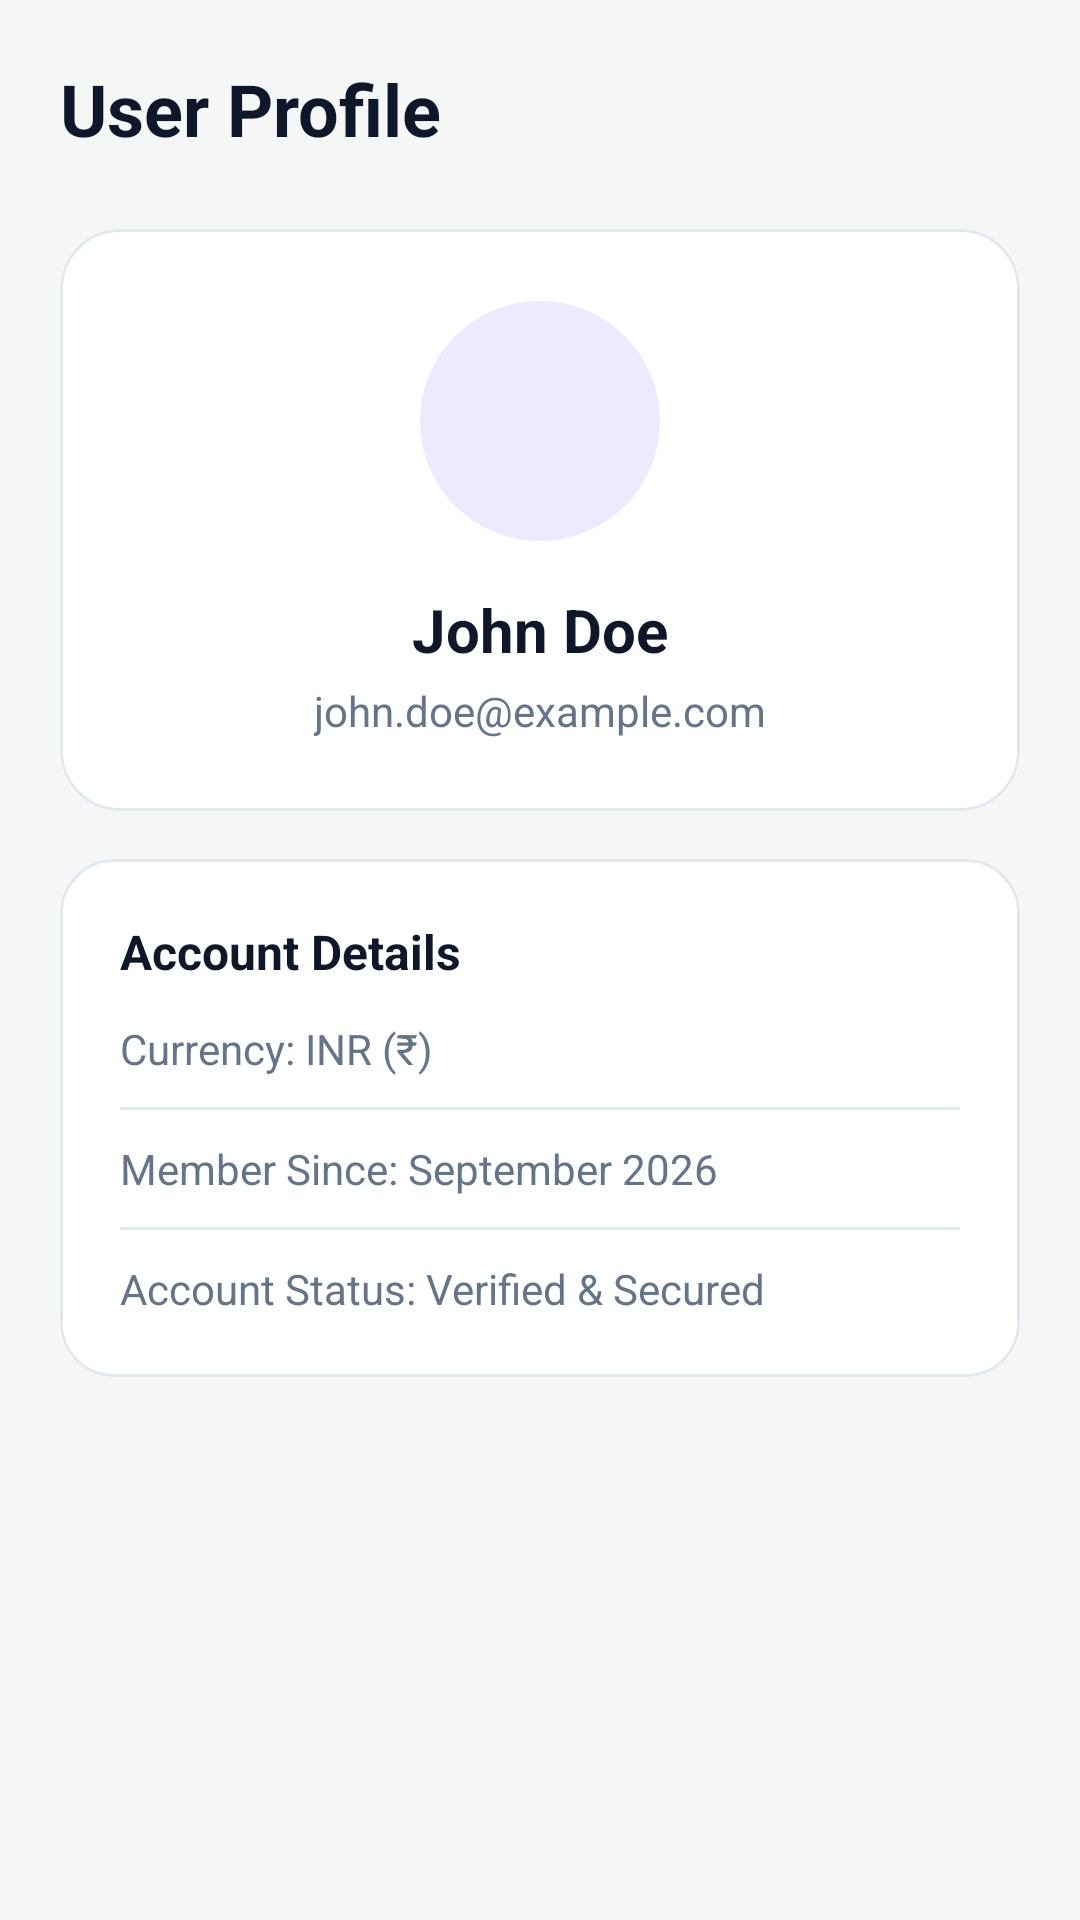

Write the Android layout XML for this screen, with the resource values it uses.
<!-- AndroidManifest.xml: application theme Theme.BudgetTracker -->
<!-- res/layout/activity_profile.xml -->
<?xml version="1.0" encoding="utf-8"?>
<LinearLayout xmlns:android="http://schemas.android.com/apk/res/android"
    xmlns:app="http://schemas.android.com/apk/res-auto"
    android:layout_width="match_parent"
    android:layout_height="match_parent"
    android:background="@color/app_background"
    android:orientation="vertical"
    android:padding="20dp">

    <LinearLayout
        android:layout_width="match_parent"
        android:layout_height="wrap_content"
        android:gravity="center_vertical"
        android:orientation="horizontal"
        android:layout_marginBottom="24dp">

        <TextView
            android:layout_width="0dp"
            android:layout_height="wrap_content"
            android:layout_weight="1"
            android:text="User Profile"
            android:textColor="@color/text_primary"
            android:textSize="24sp"
            android:textStyle="bold" />

    </LinearLayout>

    <com.google.android.material.card.MaterialCardView
        android:layout_width="match_parent"
        android:layout_height="wrap_content"
        app:cardCornerRadius="20dp"
        app:cardElevation="0dp"
        app:strokeWidth="1dp"
        app:strokeColor="@color/divider_color"
        app:cardBackgroundColor="@color/card_surface">

        <LinearLayout
            android:layout_width="match_parent"
            android:layout_height="wrap_content"
            android:orientation="vertical"
            android:padding="24dp"
            android:gravity="center_horizontal">

            <View
                android:layout_width="80dp"
                android:layout_height="80dp"
                android:background="@drawable/bg_circle_purple" />

            <TextView
                android:layout_width="wrap_content"
                android:layout_height="wrap_content"
                android:layout_marginTop="16dp"
                android:text="John Doe"
                android:textColor="@color/text_primary"
                android:textSize="20sp"
                android:textStyle="bold" />

            <TextView
                android:layout_width="wrap_content"
                android:layout_height="wrap_content"
                android:layout_marginTop="4dp"
                android:text="john.doe@example.com"
                android:textColor="@color/text_secondary"
                android:textSize="14sp" />

        </LinearLayout>
    </com.google.android.material.card.MaterialCardView>

    <com.google.android.material.card.MaterialCardView
        android:layout_width="match_parent"
        android:layout_height="wrap_content"
        android:layout_marginTop="16dp"
        app:cardCornerRadius="18dp"
        app:cardElevation="0dp"
        app:strokeWidth="1dp"
        app:strokeColor="@color/divider_color"
        app:cardBackgroundColor="@color/card_surface">

        <LinearLayout
            android:layout_width="match_parent"
            android:layout_height="wrap_content"
            android:orientation="vertical"
            android:padding="20dp">

            <TextView
                android:layout_width="wrap_content"
                android:layout_height="wrap_content"
                android:text="Account Details"
                android:textColor="@color/text_primary"
                android:textSize="16sp"
                android:textStyle="bold" />

            <TextView
                android:layout_width="wrap_content"
                android:layout_height="wrap_content"
                android:layout_marginTop="12dp"
                android:text="Currency: INR (₹)"
                android:textColor="@color/text_secondary"
                android:textSize="14sp" />

            <View
                android:layout_width="match_parent"
                android:layout_height="1dp"
                android:layout_marginVertical="10dp"
                android:background="@color/divider_color" />

            <TextView
                android:layout_width="wrap_content"
                android:layout_height="wrap_content"
                android:text="Member Since: September 2026"
                android:textColor="@color/text_secondary"
                android:textSize="14sp" />

            <View
                android:layout_width="match_parent"
                android:layout_height="1dp"
                android:layout_marginVertical="10dp"
                android:background="@color/divider_color" />

            <TextView
                android:layout_width="wrap_content"
                android:layout_height="wrap_content"
                android:text="Account Status: Verified &amp; Secured"
                android:textColor="@color/text_secondary"
                android:textSize="14sp" />

        </LinearLayout>
    </com.google.android.material.card.MaterialCardView>

</LinearLayout>
<!-- resources referenced by this layout -->
<resources>
  <color name="app_background">#F4F7F5</color>
  <color name="card_surface">#FFFFFF</color>
  <color name="divider_color">#E2E8F0</color>
  <color name="text_primary">#0F172A</color>
  <color name="text_secondary">#64748B</color>
  <!-- drawable bg_circle_purple (drawable) -->
  <?xml version="1.0" encoding="utf-8"?>
  <shape xmlns:android="http://schemas.android.com/apk/res/android"
      android:shape="oval">
      <solid android:color="@color/pastel_purple_icon_bg" />
  </shape>
  <style name="Theme.BudgetTracker" parent="Theme.Material3.DayNight.NoActionBar">
          
          <item name="colorPrimary">@color/primary_green</item>
          <item name="colorPrimaryDark">@color/primary_green_dark</item>
          <item name="colorAccent">@color/accent_green</item>
          <item name="android:windowBackground">@color/app_background</item>
          <item name="android:statusBarColor">@color/header_bg</item>
          <item name="android:windowLightStatusBar">false</item>
          <item name="materialAlertDialogTheme">@style/Theme.BudgetTracker.Dialog</item>
          <item name="alertDialogTheme">@style/Theme.BudgetTracker.Dialog</item>
      </style>
  <color name="pastel_purple_icon_bg">#EDE9FE</color>
  <color name="primary_green">#0E3A2F</color>
  <color name="primary_green_dark">#08241D</color>
  <color name="accent_green">#10B981</color>
  <color name="header_bg">#0E3A2F</color>
  <style name="Theme.BudgetTracker.Dialog" parent="ThemeOverlay.Material3.MaterialAlertDialog">
          <item name="shapeAppearanceMediumComponent">@style/ShapeAppearance.BudgetTracker.Dialog</item>
          <item name="android:background">@drawable/bg_rounded_dialog</item>
      </style>
  <style name="ShapeAppearance.BudgetTracker.Dialog" parent="ShapeAppearance.Material3.MediumComponent">
          <item name="cornerFamily">rounded</item>
          <item name="cornerSize">24dp</item>
      </style>
  <!-- drawable bg_rounded_dialog (drawable) -->
  <?xml version="1.0" encoding="utf-8"?>
  <shape xmlns:android="http://schemas.android.com/apk/res/android">
      <solid android:color="@color/card_surface" />
      <corners android:radius="28dp" />
  </shape>
</resources>
